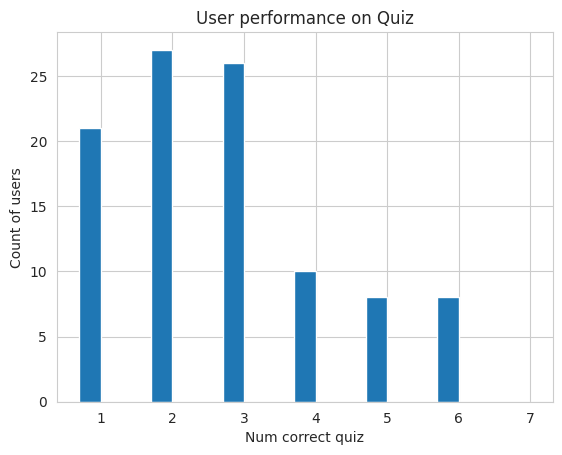

Here is the Python script that generated this plot: (Note: this script raises an exception after producing the figure.)
#!/usr/bin/env python
__author__ = 'arenduchintala'
import seaborn as sns
import matplotlib.pyplot as plt
import numpy as np

if __name__ == '__main__':
    sns.set_style('whitegrid')
    #2.81
    #{1: 21, 2: 27, 3: 26, 4: 10, 5: 8, 6: 8}
    width = 0.3
    y = [21, 27, 26, 10, 8, 8, 0]
    fig, ax = plt.subplots()
    quiz_score = np.array([1, 2, 3, 4, 5, 6, 7])
    ax.set_ylabel('Count of users')
    ax.set_xlabel('Num correct quiz')
    ax.set_xticks(quiz_score + (0.5 * width))
    ax.set_xticklabels(tuple(quiz_score))
    ax.set_xticks(quiz_score + (0.5 * width))
    rects = ax.bar(quiz_score, y, width)
    plt.title('User performance on Quiz')
    plt.savefig('./images/user-performance-hist.pdf', dpi=200, bbox_inches='tight', pad_inches=0)
